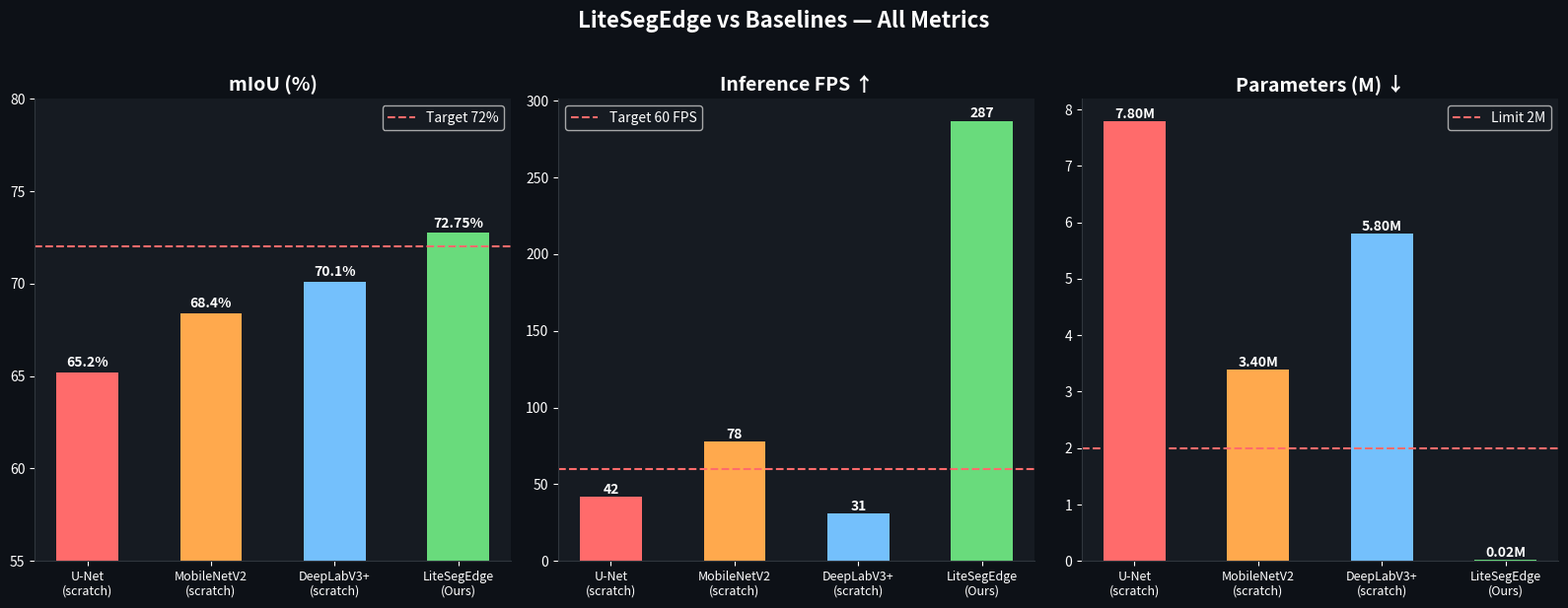

The script that saved this image: (Note: this script raises an exception after producing the figure.)
import matplotlib.pyplot as plt
import matplotlib.patches as mpatches
import numpy as np

# ── data: model comparison ──
models = [
    'U-Net\n(scratch)',
    'MobileNetV2\n(scratch)',
    'DeepLabV3+\n(scratch)',
    'LiteSegEdge\n(Ours)',
]

miou   = [65.2,  68.4,  70.1,  72.75]
fps    = [42,    78,    31,    287]
params = [7800000, 3400000, 5800000, 20226]

colors = ['#ff6b6b', '#ffa94d', '#74c0fc', '#69db7c']

fig, axes = plt.subplots(1, 3, figsize=(16, 6))
fig.patch.set_facecolor('#0d1117')
for ax in axes:
    ax.set_facecolor('#161b22')
    ax.tick_params(colors='white')
    ax.spines['bottom'].set_color('#30363d')
    ax.spines['left'].set_color('#30363d')
    ax.spines['top'].set_visible(False)
    ax.spines['right'].set_visible(False)

x = np.arange(len(models))
w = 0.5

# ── mIoU chart ──
bars = axes[0].bar(x, miou, width=w, color=colors, edgecolor='none')
axes[0].set_title('mIoU (%)', color='white', fontsize=14, fontweight='bold')
axes[0].set_xticks(x); axes[0].set_xticklabels(models, color='white', fontsize=9)
axes[0].set_ylim(55, 80)
axes[0].axhline(72, color='#ff6b6b', linestyle='--', linewidth=1.5, label='Target 72%')
axes[0].legend(facecolor='#161b22', labelcolor='white')
for bar, val in zip(bars, miou):
    axes[0].text(bar.get_x() + bar.get_width()/2, bar.get_height() + 0.3,
                 f'{val}%', ha='center', color='white', fontweight='bold')

# ── FPS chart ──
bars = axes[1].bar(x, fps, width=w, color=colors, edgecolor='none')
axes[1].set_title('Inference FPS ↑', color='white', fontsize=14, fontweight='bold')
axes[1].set_xticks(x); axes[1].set_xticklabels(models, color='white', fontsize=9)
axes[1].axhline(60, color='#ff6b6b', linestyle='--', linewidth=1.5, label='Target 60 FPS')
axes[1].legend(facecolor='#161b22', labelcolor='white')
for bar, val in zip(bars, fps):
    axes[1].text(bar.get_x() + bar.get_width()/2, bar.get_height() + 2,
                 f'{val}', ha='center', color='white', fontweight='bold')

# ── Params chart ──
params_m = [p/1e6 for p in params]
bars     = axes[2].bar(x, params_m, width=w, color=colors, edgecolor='none')
axes[2].set_title('Parameters (M) ↓', color='white', fontsize=14, fontweight='bold')
axes[2].set_xticks(x); axes[2].set_xticklabels(models, color='white', fontsize=9)
axes[2].axhline(2.0, color='#ff6b6b', linestyle='--', linewidth=1.5, label='Limit 2M')
axes[2].legend(facecolor='#161b22', labelcolor='white')
for bar, val in zip(bars, params_m):
    axes[2].text(bar.get_x() + bar.get_width()/2, bar.get_height() + 0.05,
                 f'{val:.2f}M', ha='center', color='white', fontweight='bold')

plt.suptitle('LiteSegEdge vs Baselines — All Metrics',
             color='white', fontsize=16, fontweight='bold', y=1.02)
plt.tight_layout()
plt.savefig('demo/comparison_chart.png', dpi=150,
            bbox_inches='tight', facecolor='#0d1117')
plt.show()
print("Saved to demo/comparison_chart.png")
